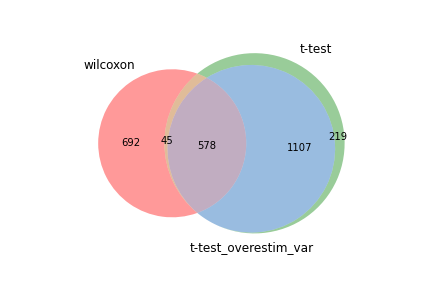

Values plotted in this chart, from the file beside it:
wilcoxon, t-test, t-test_overestim_var
Rps29, Rps24, Rps24
Rps24, Rps29, Rps29
Rpl12, Rpl12, Rpl12
Rpl35a, Rplp1, Rps16
Rplp1, Rps7, Rplp1
Rps16, Rps16, Rps7
Rps3a1, Rpl35a, Rpl35a
Rps7, Tpt1, Rpl23
Rpl5, Rps27, Rps15a
Rps15a, Rps15a, Rps3a1
Rpl13, Rps20, Rpl21
Rps20, Rpl23, Rps19
Rpl23, Rpl21, Rpl13
Rps19, Rps3a1, Rpl5
Rps4x, Rpl13, Rps4x
Rpl21, Rps19, Tpt1
Rplp2, Rpl5, Rplp2
Rps8, Rplp2, Rps27
Rps27a, Rps9, Rps20
Tpt1, Rps27a, Rps9
Rps9, Rps4x, Sell
Rps27, Rps14, Rps27a
Rpl8, Rps8, Rpl30
Rpl9, Rpl30, Rpl9
Rpl26, Rpl9, Rps21
Rpl36a, Rpl17, Rps8
Rpl30, Rpl8, Rps14
Rps28, Rpl26, Rpl39
Rps21, Rps21, Rpl8
Rps18, Rps23, Rpl26
Rpl39, Rps28, Rps23
Rps23, Rpl39, Tcf7
Rps14, Rps18, Rps18
Rpl27a, Rpl37a, Rpl37a
Rpl37a, Rpl27a, Rpl17
Rps5, Rpl19, Rps28
Rpl17, Rpl36a, Rpl27a
Rps6, Rps3, Rpl19
Rps3, Rps5, Rps5
Rpl19, Tcf7, Rpl36a
Sell, Sell, Rps3
Tcf7, Rps6, Rps6
Eef1a1, Rpl18a, Dapl1
mt-Nd2, Rps13, Rps13
Rps15, mt-Nd2, Rpl18a
Rps25, Rps25, Eef1a1
Eef1b2, Rpl37, Rps15
Rpl32, Rpl15, mt-Nd2
Rpl7, Eef1a1, Rgs10
Rpl37, Rpl7, Rpl7
Rpl35, Rpl10, Rps25
Rps13, Rps15, Rpl37
Rpl18a, Rps26, Rpl32
Rpl15, Ltb, Eef1b2
Rpl11, Rpl36, Ltb
Rpl3, Rpl32, Rpl15
Rps26, Eef1b2, Rpl11
Rpl36, Rpl34, Rpl34
Rpl10, mt-Cytb, Rpl36
mt-Nd4, Rpl11, Lef1
... 1,889 more rows
